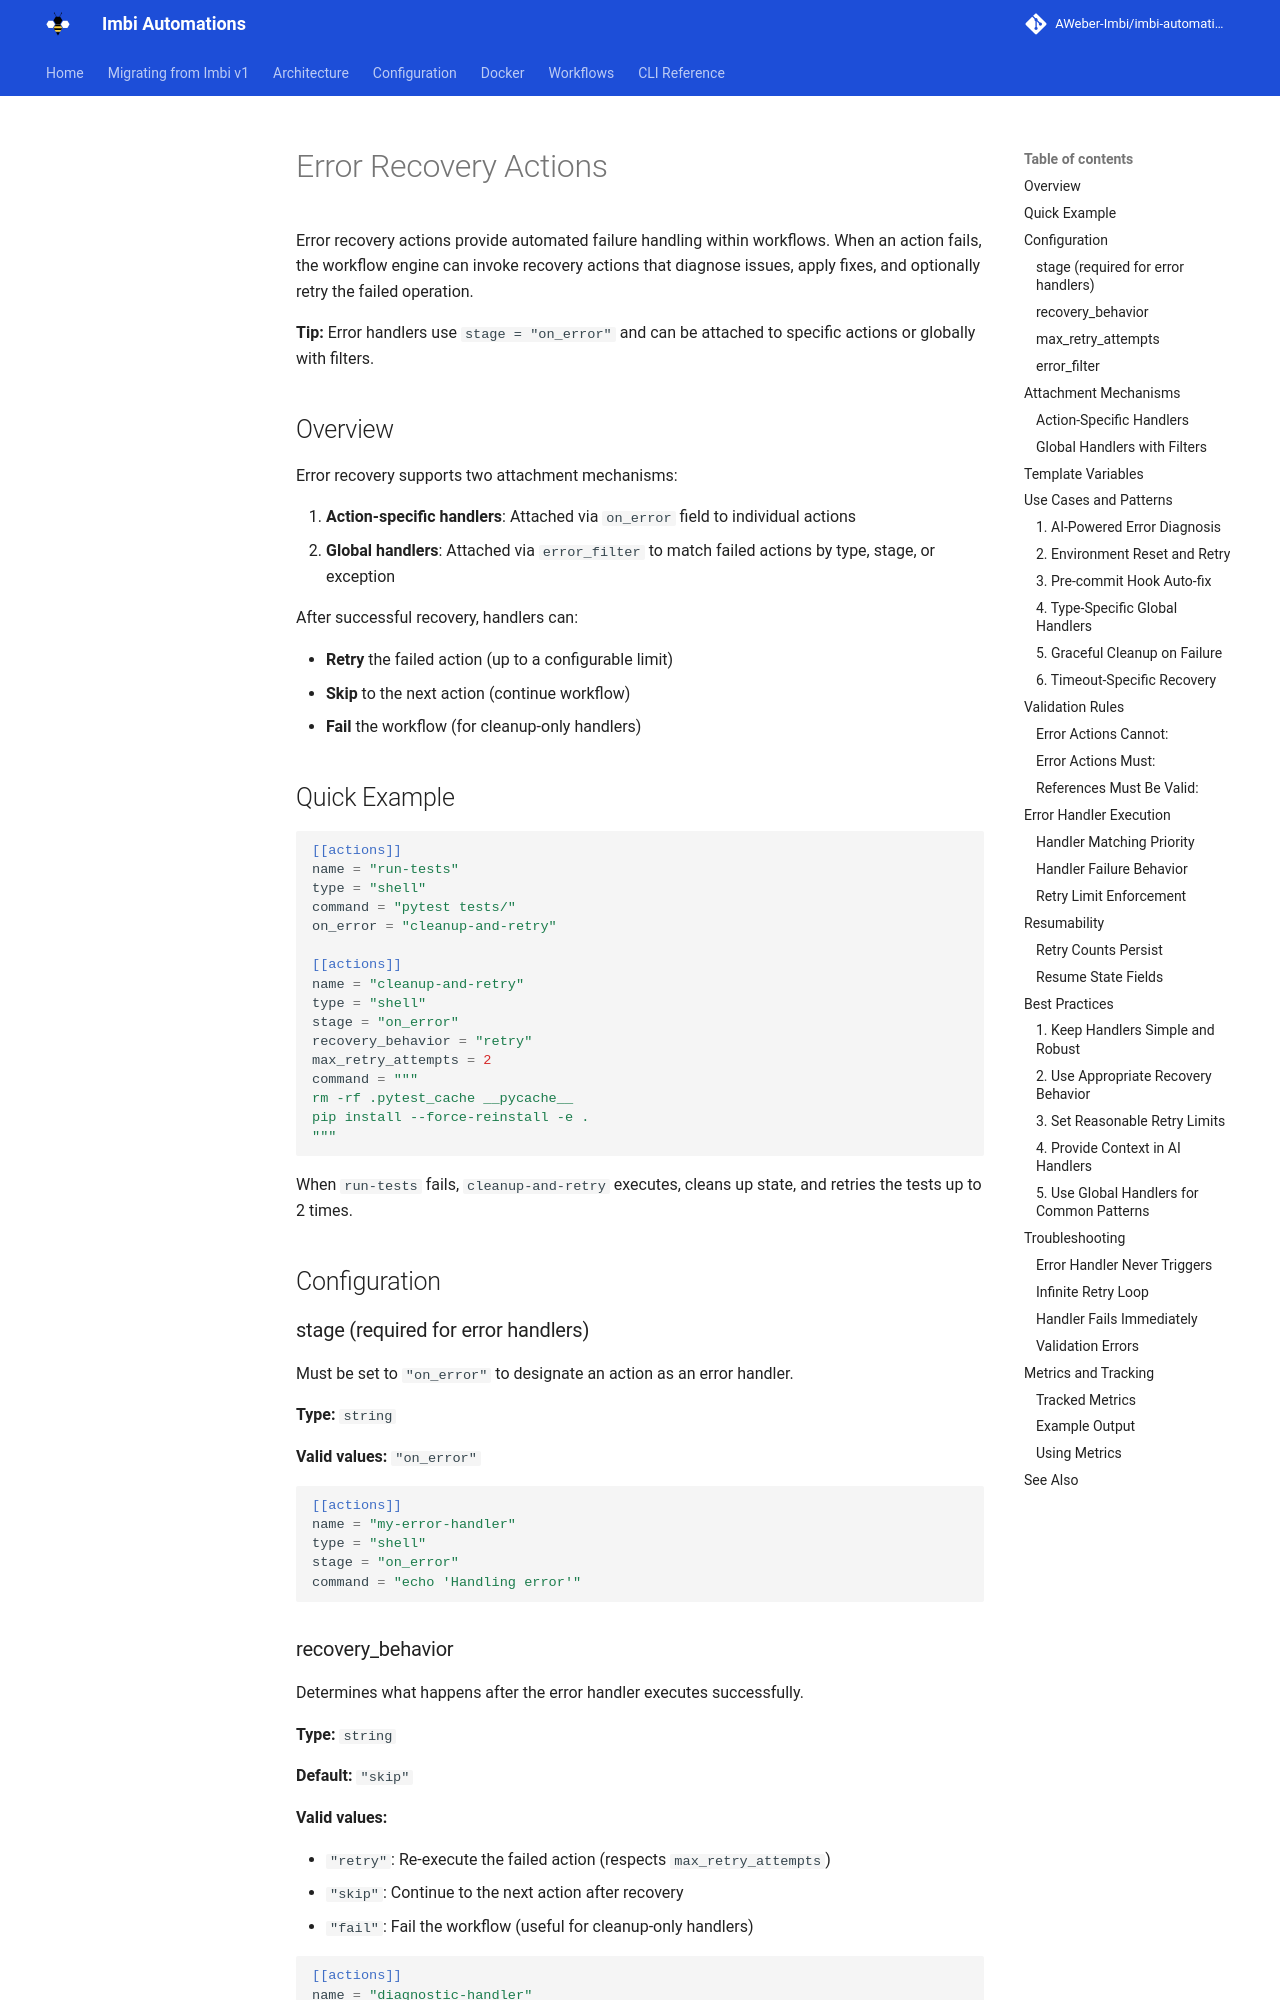

repository: AWeber-Imbi/imbi-automations · page: error-handlers/index.html · generator: mkdocs

# Error Recovery Actions

Error recovery actions provide automated failure handling within workflows. When an action fails, the workflow engine can invoke recovery actions that diagnose issues, apply fixes, and optionally retry the failed operation.

**Tip:** Error handlers use `stage = "on_error"` and can be attached to specific actions or globally with filters.

## Overview

Error recovery supports two attachment mechanisms:

1. **Action-specific handlers**: Attached via `on_error` field to individual actions
2. **Global handlers**: Attached via `error_filter` to match failed actions by type, stage, or exception

After successful recovery, handlers can:

- **Retry** the failed action (up to a configurable limit)
- **Skip** to the next action (continue workflow)
- **Fail** the workflow (for cleanup-only handlers)

## Quick Example

```toml
[[actions]]
name = "run-tests"
type = "shell"
command = "pytest tests/"
on_error = "cleanup-and-retry"

[[actions]]
name = "cleanup-and-retry"
type = "shell"
stage = "on_error"
recovery_behavior = "retry"
max_retry_attempts = 2
command = """
rm -rf .pytest_cache __pycache__
pip install --force-reinstall -e .
"""
```

When `run-tests` fails, `cleanup-and-retry` executes, cleans up state, and retries the tests up to 2 times.

## Configuration

### stage (required for error handlers)

Must be set to `"on_error"` to designate an action as an error handler.

**Type:** `string`

**Valid values:** `"on_error"`

```toml
[[actions]]
name = "my-error-handler"
type = "shell"
stage = "on_error"
command = "echo 'Handling error'"
```

### recovery_behavior

Determines what happens after the error handler executes successfully.

**Type:** `string`

**Default:** `"skip"`

**Valid values:**

- `"retry"`: Re-execute the failed action (respects `max_retry_attempts`)
- `"skip"`: Continue to the next action after recovery
- `"fail"`: Fail the workflow (useful for cleanup-only handlers)

```toml
[[actions]]
name = "diagnostic-handler"
type = "claude"
stage = "on_error"
recovery_behavior = "retry"
task_prompt = "prompts/diagnose-and-fix.md.j2"
```
